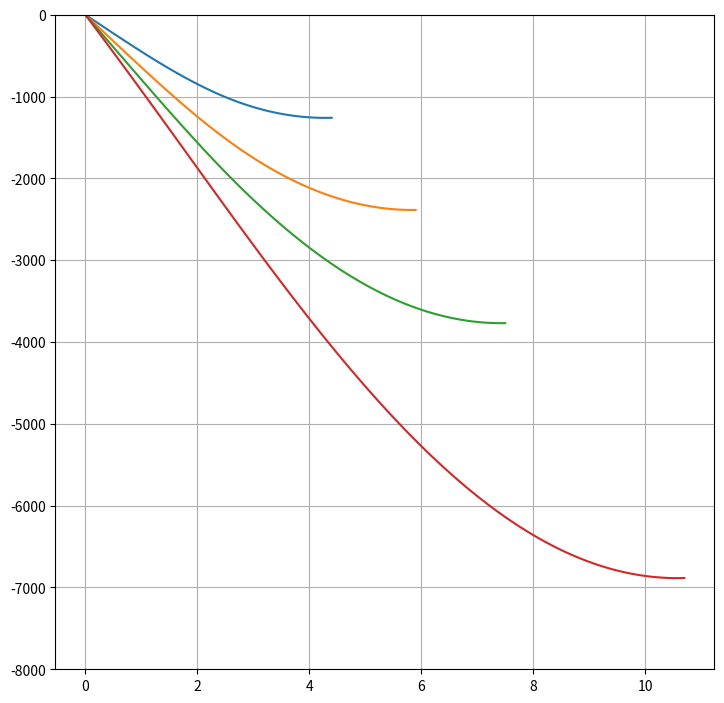

Write Python code to recreate this figure.
import math
import matplotlib.pyplot as plt

g = 9.81

ktToms = 0.5144444444
msTokt = 1.0 / ktToms
mToft = 3.2808399

def magnitude(x, y):
    return math.sqrt(x*x + y*y)

def ramp(startVal, endVal, period, time):
    if(time > period):
        return endVal
    return startVal + ((endVal - startVal) / period) * time

# Setup graph
fig = plt.figure(1, figsize=(8.5, 8.5))
ax = plt.subplot(111)
ax.yaxis.grid(True)
ax.xaxis.grid(True)
ax.set_ylim(-8000, 0)
#ax.set_xlim(0)

Lg = 4.0 
Wg = 1.0
Dg = 0.1
Tg = 0.0

times = []
alts = []

def gPullOut(initialVelocity, initialFPA):
    t = 0
    dt = 0.1

    fpa = math.radians(initialFPA)

    Vx = initialVelocity * ktToms * math.cos(fpa)
    Vy = initialVelocity * ktToms * math.sin(fpa) * -1.0

    alt = 0

    times.clear()
    alts.clear()
    times.append(0)
    alts.append(0)

    # TEMP TODO
    #Lg = 1.0 * math.cos(fpa)

    while(fpa >= 0.0):
        # Ramp Lg
        Lg = ramp(0.86, 6.0, 2.5, t)

        # Forces into x and y components based on fpa
        FLx = Lg * math.sin(fpa)
        FLy = Lg * math.cos(fpa)

        FWx = 0.0
        FWy = -Wg

        FDx = -Dg * math.cos(fpa)
        FDy = Dg * math.sin(fpa)

        # Sum the forces in x and y
        Fx = FLx + FWx + FDx
        Fy = FLy + FWy + FDy

        # Integrate forces/acceleration to get delta velocity in x and y
        dVx = Fx * g * dt
        dVy = Fy * g * dt

        # Resultant velocities
        Vx = Vx + dVx
        Vy = Vy + dVy

        Vkt = magnitude(Vx, Vy) * msTokt

        # Integrate Vy to update altitude
        alt = alt + Vy * dt

        # Determine new fpa
        fpa = math.atan2(-Vy, Vx)

        # Increment time
        t = t + dt

        # Print some results
        print(math.degrees(fpa), alt*mToft, Vkt)

        #ax.scatter(t, alt*mToft)
        times.append(t)
        alts.append(alt*mToft)

    ax.plot(times, alts)

# Runs
#gPullOut(480, 45)
#gPullOut(540, 45)
#gPullOut(600, 45)

gPullOut(540, 30)
gPullOut(540, 45)
gPullOut(540, 60)
gPullOut(540, 89)

plt.show()

print("Finished")